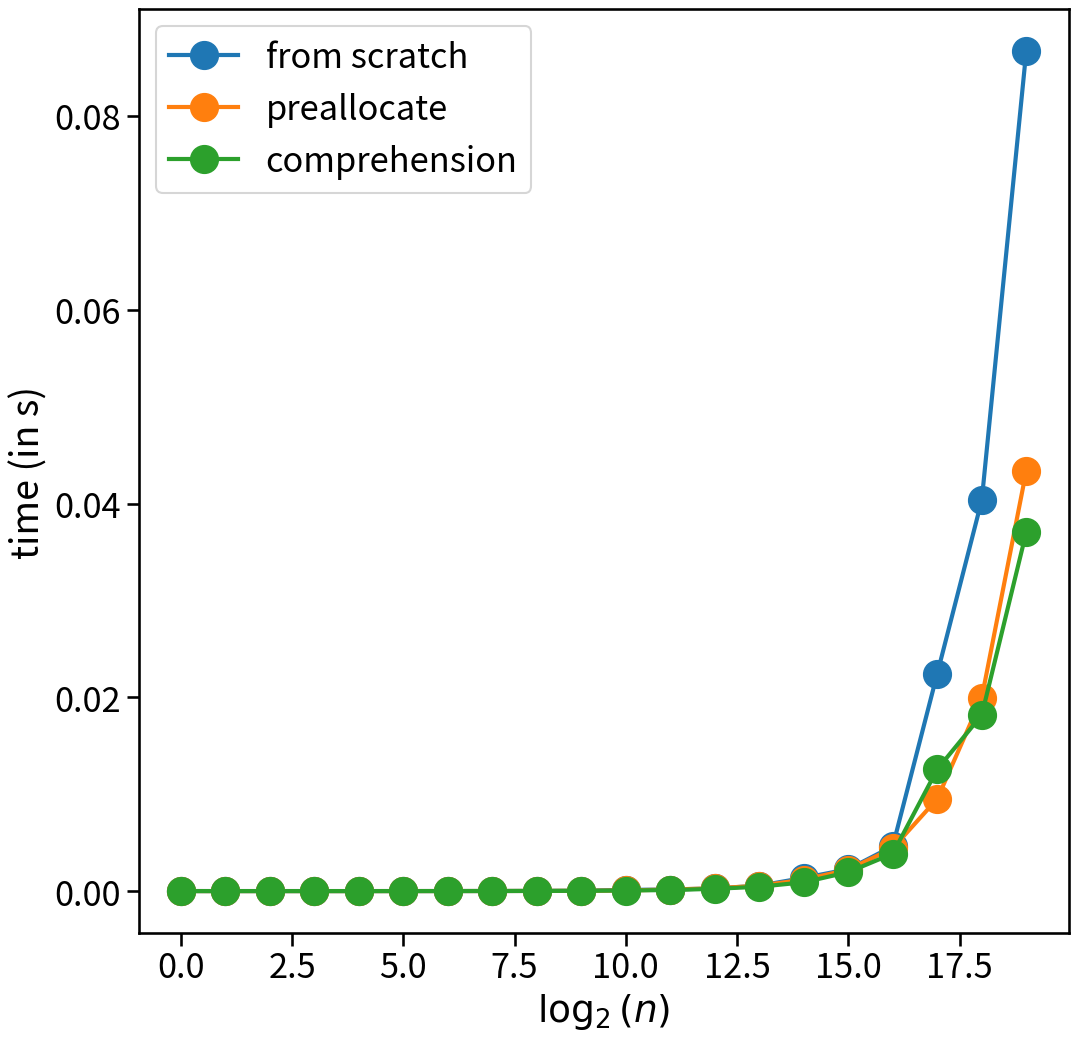

Source code (Python):
from math import sin, pi
import random

# We operate on a list of 1000 entries
N = 500

# Generate one dimensional list of N numbers
A = [random.uniform(1.5, 1.9) for _ in range(N)]
len(A)

def list_from_scratch(old_list):
    """ Generates new list from scratch
    """
    new_list = []
    for elem in old_list:
        new_list.append(elem ** 2 + 24.0 * (elem * pi * 0.5))
        
    return new_list

def preallocated_list_from_scratch(old_list):
    """ Generates new list from scratch, but be
    merciful and preallocate it
    """
    new_list = [None] * len(old_list)
    for idx, elem in enumerate(old_list):
        new_list[idx] = elem ** 2 + 24.0 * (elem * pi * 0.5)
        
    return new_list

def list_from_comprehension(old_list):
    """ Generates new list using comprehension
    """
    return [elem ** 2 + 24.0 * (elem * pi * 0.5) for elem in old_list]

%timeit list_from_scratch(A)

%timeit preallocated_list_from_scratch(A)

%timeit list_from_comprehension(A)

import pylab as plt
import seaborn as sns
sns.set_context("talk", font_scale=1.5, rc={"lines.linewidth": 2.5})
from timeit import default_timer

scratch_time = []
prealloc_time = []
compr_time = []

for N in range(0, 20):
    A = [random.uniform(1.5, 1.9) for _ in range(2**N)]    

    # Very bad timing experiment as I conduct only one

    # Count scratch time
    time = default_timer()
    list_from_scratch(A)
    time = default_timer() - time
    scratch_time.append(time)

    # Count prealloca time
    time = default_timer()
    preallocated_list_from_scratch(A)
    time = default_timer() - time
    prealloc_time.append(time)

    # Count compregension time
    time = default_timer()
    list_from_comprehension(A)
    time = default_timer() - time
    compr_time.append(time)

%matplotlib inline
plt.figure(figsize=(12,12))
plt.plot(scratch_time,'-o', lw=3, ms=20, label='from scratch')
plt.plot(prealloc_time,'-o', lw=3, ms=20, label='preallocate')
plt.plot(compr_time,'-o', lw=3, ms=20, label='comprehension')

ax = plt.gca()

ax.set_xlabel(r'$\log_2(n)$')
ax.set_ylabel('time (in s)')
plt.legend()

import dis

dis.dis(list_from_scratch)

dis.dis(preallocated_list_from_scratch)

dis.dis(list_from_comprehension)